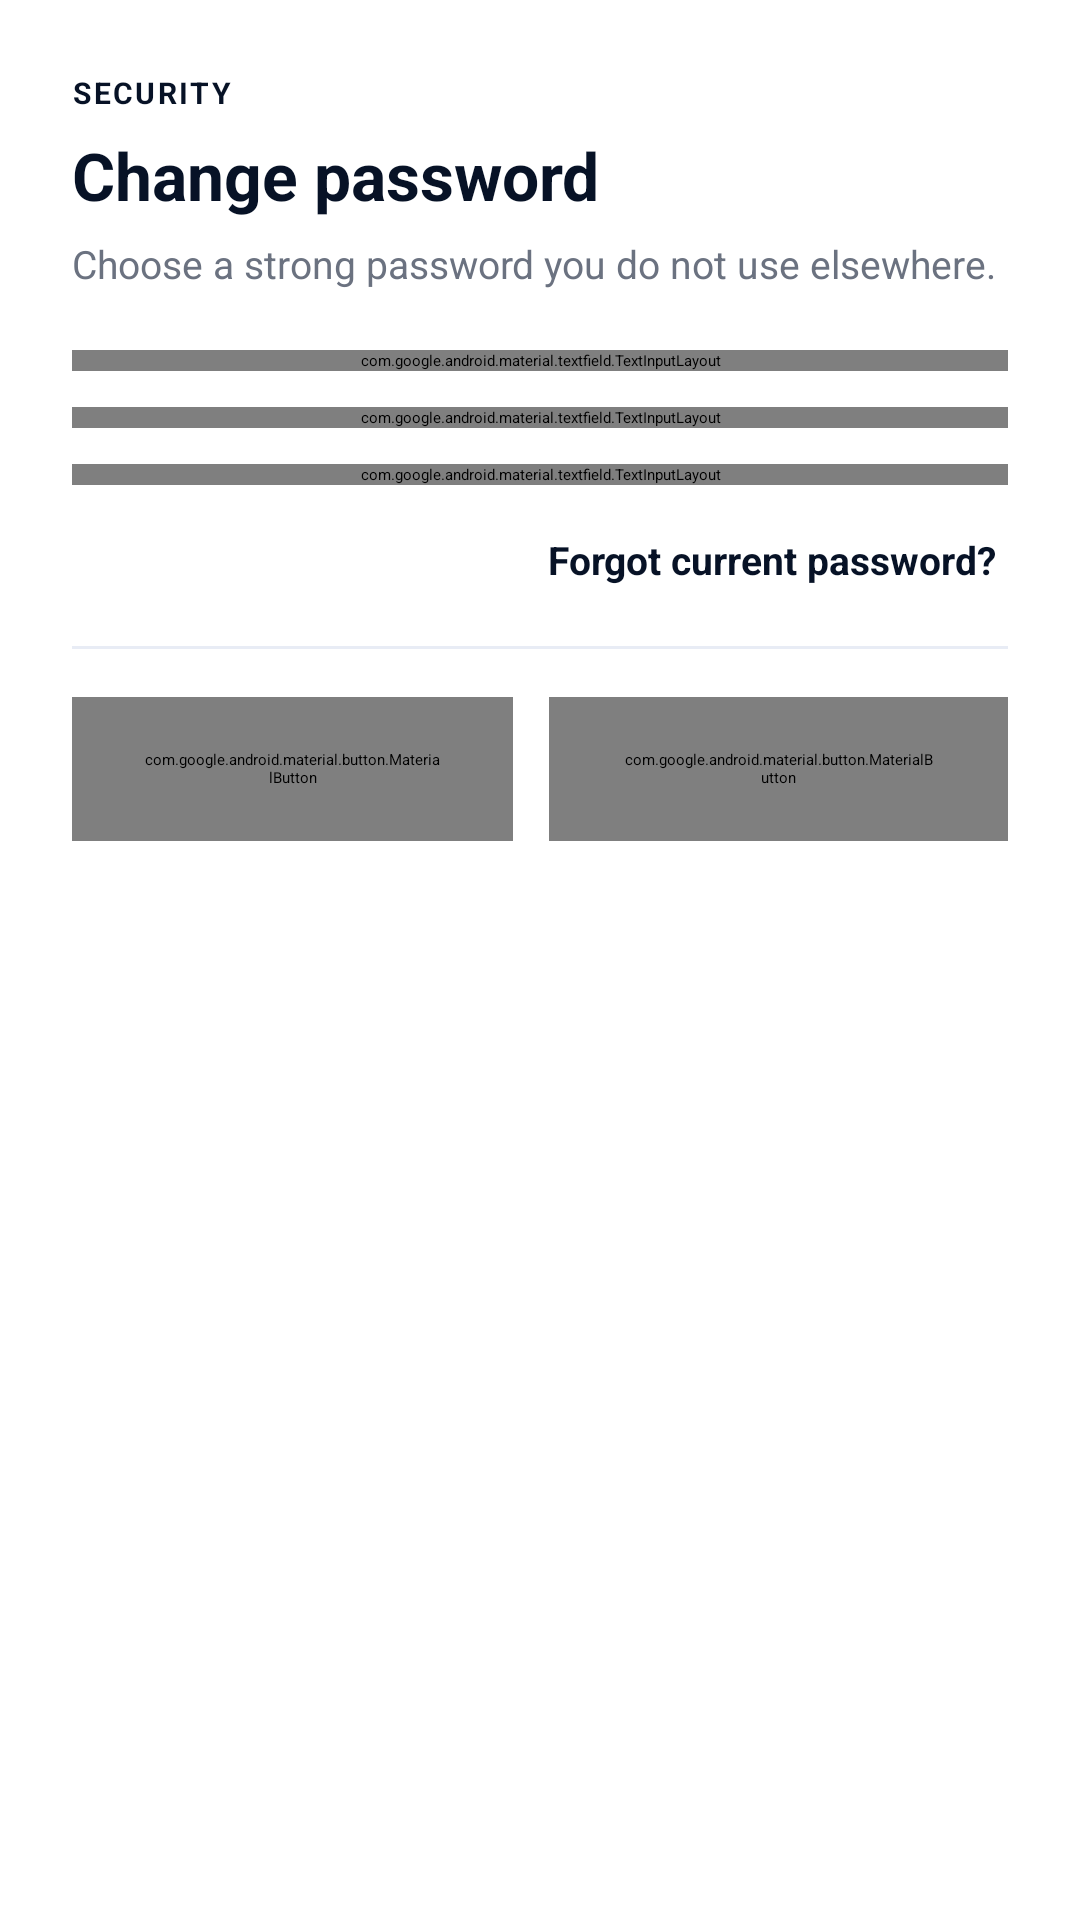

Reconstruct the res/layout file that produces this screen, plus the resources it refers to.
<!-- AndroidManifest.xml: application theme Theme.TenantPro.Starting -->
<!-- res/layout/dialog_change_password.xml -->
<?xml version="1.0" encoding="utf-8"?>
<androidx.core.widget.NestedScrollView xmlns:android="http://schemas.android.com/apk/res/android"
    xmlns:app="http://schemas.android.com/apk/res-auto"
    android:layout_width="match_parent"
    android:layout_height="wrap_content"
    android:fillViewport="true">

    <LinearLayout
        android:layout_width="match_parent"
        android:layout_height="wrap_content"
        android:orientation="vertical"
        android:paddingStart="24dp"
        android:paddingTop="24dp"
        android:paddingEnd="24dp"
        android:paddingBottom="20dp">

        <TextView android:layout_width="wrap_content" android:layout_height="wrap_content" android:letterSpacing="0.08" android:text="SECURITY" android:textColor="@color/primary" android:textSize="10sp" android:textStyle="bold" />
        <TextView android:layout_width="match_parent" android:layout_height="wrap_content" android:layout_marginTop="6dp" android:text="Change password" android:textColor="@color/on_surface" android:textSize="22sp" android:textStyle="bold" />
        <TextView android:layout_width="match_parent" android:layout_height="wrap_content" android:layout_marginTop="6dp" android:layout_marginBottom="20dp" android:text="Choose a strong password you do not use elsewhere." android:textColor="@color/on_surface_variant" android:textSize="13sp" />

        <com.google.android.material.textfield.TextInputLayout
            android:id="@+id/tilCurrentPassword"
            style="@style/Theme.TenantPro.TextInputLayout.Settings"
            android:layout_width="match_parent"
            android:layout_height="wrap_content"
            android:hint="Current password"
            app:endIconMode="password_toggle"
            app:startIconDrawable="@drawable/ic_lock">
            <com.google.android.material.textfield.TextInputEditText android:id="@+id/etCurrentPassword" style="@style/Theme.TenantPro.TextInputEditText.Settings" android:layout_width="match_parent" android:layout_height="wrap_content" android:inputType="textPassword" android:minHeight="54dp" android:textSize="14sp" />
        </com.google.android.material.textfield.TextInputLayout>

        <com.google.android.material.textfield.TextInputLayout
            android:id="@+id/tilNewPassword"
            style="@style/Theme.TenantPro.TextInputLayout.Settings"
            android:layout_width="match_parent"
            android:layout_height="wrap_content"
            android:layout_marginTop="12dp"
            android:hint="New password"
            app:endIconMode="password_toggle"
            app:helperText="At least 8 characters"
            app:startIconDrawable="@drawable/ic_lock">
            <com.google.android.material.textfield.TextInputEditText android:id="@+id/etNewPassword" style="@style/Theme.TenantPro.TextInputEditText.Settings" android:layout_width="match_parent" android:layout_height="wrap_content" android:inputType="textPassword" android:minHeight="54dp" android:textSize="14sp" />
        </com.google.android.material.textfield.TextInputLayout>

        <com.google.android.material.textfield.TextInputLayout
            android:id="@+id/tilConfirmPassword"
            style="@style/Theme.TenantPro.TextInputLayout.Settings"
            android:layout_width="match_parent"
            android:layout_height="wrap_content"
            android:layout_marginTop="12dp"
            android:hint="Confirm new password"
            app:endIconMode="password_toggle"
            app:startIconDrawable="@drawable/ic_lock">
            <com.google.android.material.textfield.TextInputEditText android:id="@+id/etConfirmPassword" style="@style/Theme.TenantPro.TextInputEditText.Settings" android:layout_width="match_parent" android:layout_height="wrap_content" android:inputType="textPassword" android:minHeight="54dp" android:textSize="14sp" />
        </com.google.android.material.textfield.TextInputLayout>

        <TextView
            android:id="@+id/btnForgotPassword"
            android:layout_width="wrap_content"
            android:layout_height="wrap_content"
            android:layout_gravity="end"
            android:layout_marginTop="8dp"
            android:clickable="true"
            android:focusable="true"
            android:paddingHorizontal="4dp"
            android:paddingVertical="8dp"
            android:text="Forgot current password?"
            android:textColor="@color/primary"
            android:textSize="13sp"
            android:textStyle="bold" />

        <View android:layout_width="match_parent" android:layout_height="1dp" android:layout_marginTop="12dp" android:layout_marginBottom="16dp" android:background="@color/outline_variant" />
        <LinearLayout android:layout_width="match_parent" android:layout_height="wrap_content" android:orientation="horizontal">
            <com.google.android.material.button.MaterialButton android:id="@+id/btnPasswordCancel" style="@style/Theme.TenantPro.Button.Outlined" android:layout_width="0dp" android:layout_height="48dp" android:layout_weight="1" android:text="Cancel" />

            <com.google.android.material.button.MaterialButton
                android:id="@+id/btnPasswordSave"
                style="@style/Theme.TenantPro.Button.Primary"
                android:layout_width="6dp"
                android:layout_height="48dp"
                android:layout_marginStart="12dp"
                android:layout_weight="1"
                android:text="Update"
                android:textSize="13sp" />
        </LinearLayout>
    </LinearLayout>
</androidx.core.widget.NestedScrollView>
<!-- resources referenced by this layout -->
<resources>
  <color name="on_surface">#071226</color>
  <color name="on_surface_variant">#6B7280</color>
  <color name="outline_variant">#E8ECF5</color>
  <color name="primary">#071226</color>
  <!-- drawable ic_lock (drawable) -->
  <?xml version="1.0" encoding="utf-8"?>
  <vector xmlns:android="http://schemas.android.com/apk/res/android"
      android:width="20dp"
      android:height="20dp"
      android:viewportWidth="24"
      android:viewportHeight="24">
      <path
          android:fillColor="?attr/colorOnSurfaceVariant"
          android:pathData="M18,8h-1V6c0-2.76-2.24-5-5-5S7,3.24 7,6v2H6c-1.1,0-2,0.9-2,2v10c0,1.1 0.9,2 2,2h12c1.1,0 2,-0.9 2,-2V10c0,-1.1-0.9,-2-2,-2zM12,17c-1.1,0-2,-0.9-2,-2s0.9,-2 2,-2 2,0.9 2,2-0.9,2-2,2zM15.1,8H8.9V6c0,-1.71 1.39,-3.1 3.1,-3.1 1.71,0 3.1,1.39 3.1,3.1v2z"/>
  </vector>
  <style name="Theme.TenantPro.Button.Outlined" parent="Widget.Material3.Button.OutlinedButton">
          <item name="strokeColor">@color/button_outlined_stroke</item>
          <item name="strokeWidth">1.5dp</item>
          <item name="android:textColor">@color/on_surface</item>
          <item name="backgroundTint">@android:color/transparent</item>
          <item name="cornerRadius">14dp</item>
          <item name="android:minHeight">42dp</item>
          <item name="android:textAllCaps">false</item>
          <item name="android:textSize">14sp</item>
      </style>
  <style name="Theme.TenantPro.Button.Primary" parent="Widget.Material3.Button">
          <item name="backgroundTint">@color/primary</item>
          <item name="android:textColor">@color/on_primary</item>
          <item name="cornerRadius">14dp</item>
          <item name="android:minHeight">48dp</item>
          <item name="android:elevation">0dp</item>
          <item name="android:textAllCaps">false</item>
          <item name="android:textSize">14sp</item>
          <item name="android:letterSpacing">0</item>
          <item name="android:textStyle">bold</item>
      </style>
  <style name="Theme.TenantPro.TextInputEditText.Settings" parent="Theme.TenantPro.TextInputEditText">
          <item name="android:paddingStart">12dp</item>
          <item name="android:paddingEnd">12dp</item>
      </style>
  <style name="Theme.TenantPro.TextInputLayout.Settings" parent="Theme.TenantPro.TextInputLayout.Auth">
          <item name="startIconMinSize">48dp</item>
          <item name="endIconMinSize">48dp</item>
      </style>
  <style name="Theme.TenantPro.Starting" parent="Theme.SplashScreen">
          <item name="windowSplashScreenBackground">@color/primary</item>
          <item name="windowSplashScreenAnimatedIcon">@drawable/ic_splash_logo</item>
          <item name="windowSplashScreenAnimationDuration">250</item>
          <item name="postSplashScreenTheme">@style/Theme.TenantPro</item>
      </style>
  <color name="on_primary">#FFFFFF</color>
  <style name="Theme.TenantPro.TextInputEditText" parent="Widget.Material3.TextInputEditText.OutlinedBox">
          <item name="android:minHeight">54dp</item>
          <item name="android:textSize">14sp</item>
          <item name="android:textColor">@color/on_surface</item>
          <item name="android:textColorHint">@color/hint_color</item>
      </style>
  <!-- drawable ic_splash_logo (drawable) -->
  <?xml version="1.0" encoding="utf-8"?>
  <layer-list xmlns:android="http://schemas.android.com/apk/res/android">
      <item>
          <shape android:shape="oval">
              <solid android:color="#FFFFFF" />
          </shape>
      </item>
      <item
          android:width="66dp"
          android:height="66dp"
          android:gravity="center"
          android:drawable="@drawable/starmax_app_icon" />
  </layer-list>
  <color name="hint_color">#94A3B8</color>
  <color name="border_light">#DDE3EE</color>
  <color name="primary_variant">#DDE3EE</color>
  <color name="secondary">#1F2EDB</color>
  <color name="on_secondary">#FFFFFF</color>
  <color name="background">#F7F8FC</color>
  <color name="surface">#FFFFFF</color>
  <color name="error">#DC2626</color>
  <color name="surface_variant">#F7F8FC</color>
</resources>
